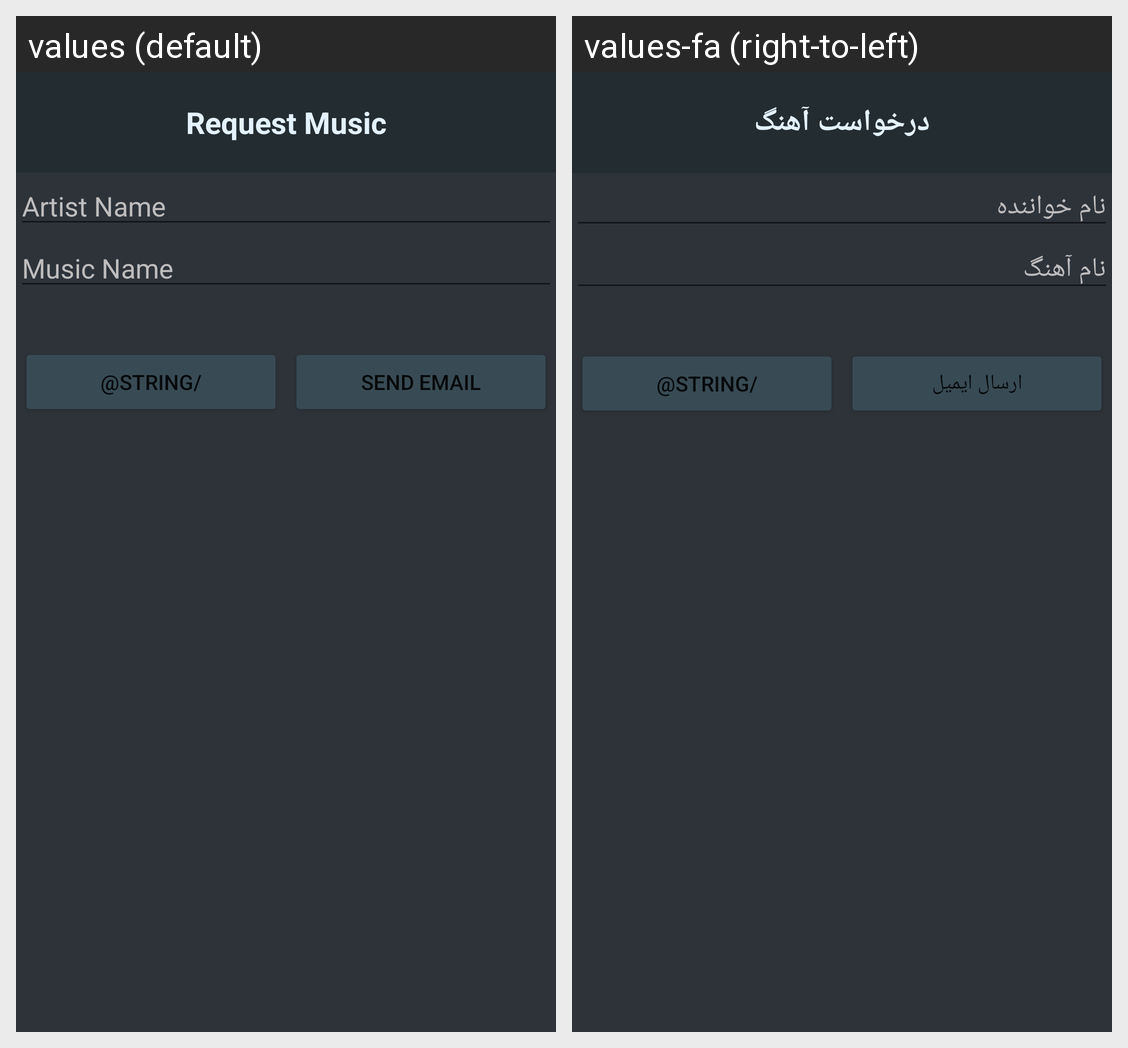

The Android screen above is rendered under two locales of the same app. Produce the string resources it draws, with the default and per-locale values.
Android screen res/layout/dialog_request_track.xml rendered under 2 locales, left to right: values (default), values-fa (right-to-left). Device: Nexus 5 (rendered at 1080×1920; each locale shown at half size, 540×960, under a caption strip naming it); theme AppTheme.Light.
Strings drawn on this screen, with the default value and each locale's value (text and hints the layout hard-codes, and strings that could not be matched under every locale, appear in the picture but are not listed):

request_track
  values: Request Music
  values-fa: درخواست آهنگ

enter_artistName
  values: Artist Name
  values-fa: نام خواننده

enter_trackName
  values: Music Name
  values-fa: نام آهنگ 

send_email
  values: Send Email
  values-fa: ارسال ایمیل
